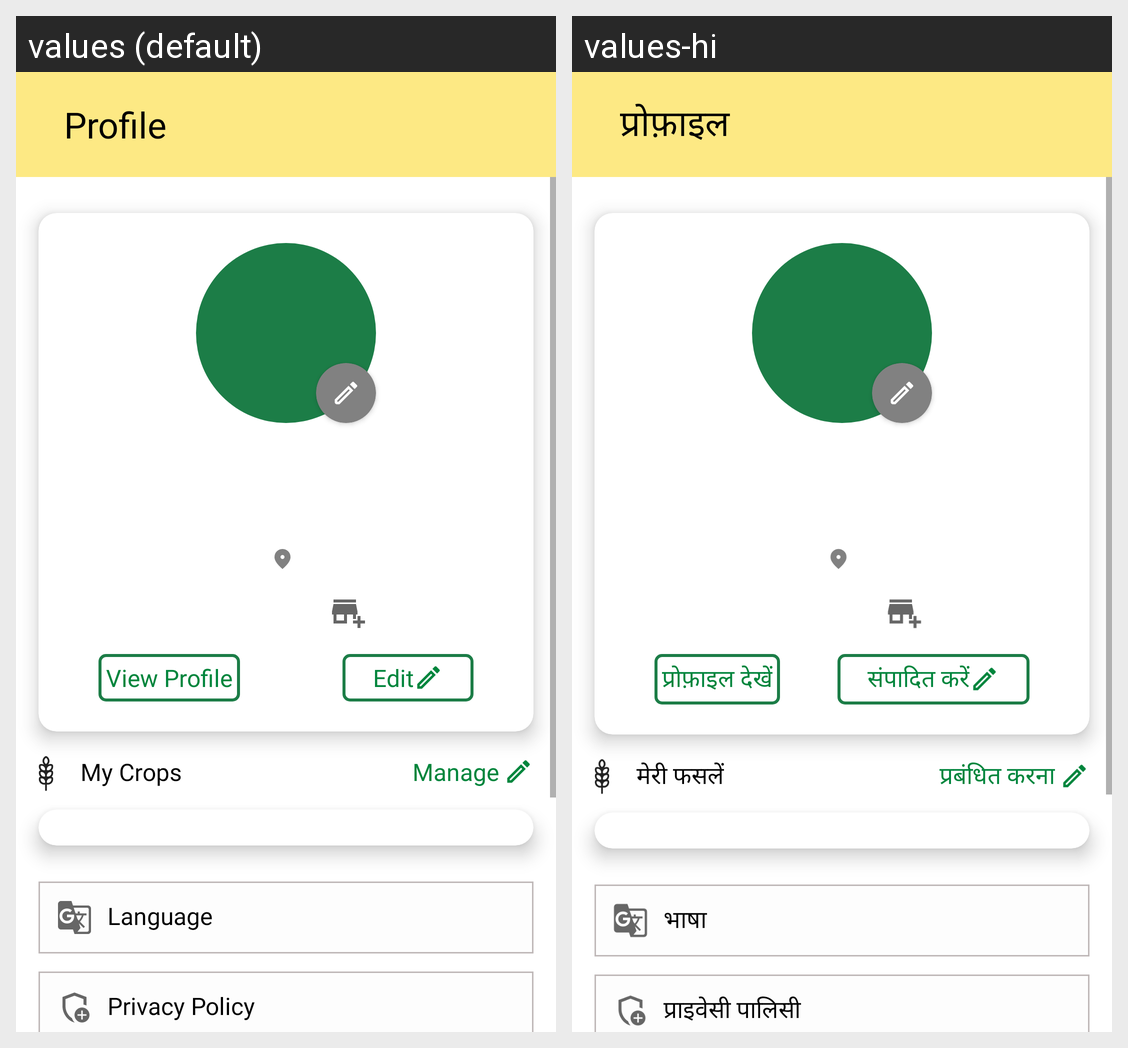

Locale-by-locale string values for the Android screen shown in this grid:
Android screen res/layout/fragment_profile.xml rendered under 2 locales, left to right: values (default), values-hi. Device: Nexus 5 (rendered at 1080×1920; each locale shown at half size, 540×960, under a caption strip naming it); theme Theme.MaterialComponents.DayNight.NoActionBar.
Strings drawn on this screen, with the default value and each locale's value (text and hints the layout hard-codes, and strings that could not be matched under every locale, appear in the picture but are not listed):

title_profile
  values: Profile
  values-hi: प्रोफ़ाइल

view_profile
  values: View Profile
  values-hi: प्रोफ़ाइल देखें

edit
  values: Edit
  values-hi: संपादित करें

my_crops
  values: My Crops
  values-hi: मेरी फसलें

manage
  values: Manage
  values-hi: प्रबंधित करना

language
  values: Language
  values-hi: भाषा

privacy_policy
  values: Privacy Policy
  values-hi: प्राइवेसी पालिसी
